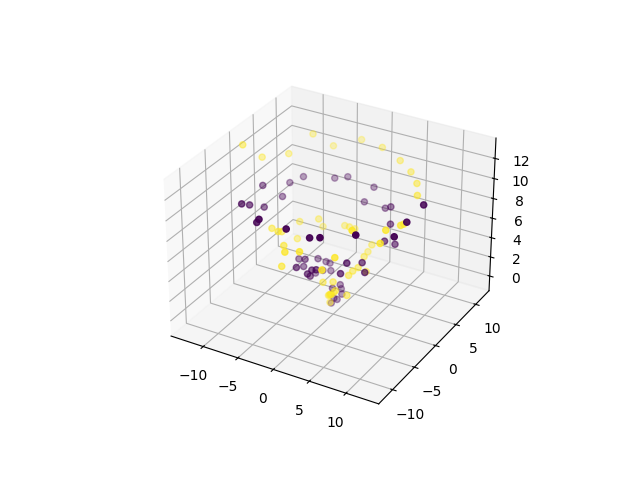

The table this chart was drawn from, first rows:
0, 1, 2, 3, 4, 5, 6, 7, 8, class
-0.3337, 0.3092, -0.5181, -0.4428, -0.9001, -0.03624, 0.1462, 0.6452, -0.2542, 0
0.17, -0.4355, 0.2377, 0.3568, -0.4023, 0.9331, -0.4061, 0.1915, -0.5629, 0
1.448, 1.562, 0.5237, 0.7231, 1.062, 0.5646, -0.1444, 0.3774, -0.07156, 0
-0.01286, 0.8775, 1.053, 0.6696, 1.067, 0.3212, -0.02917, -0.1197, 1.191, 0
1.501, 0.5288, 0.2057, -0.08004, 0.8396, 1.62, 0.5981, 1.018, 0.2414, 0
0.1716, 0.8625, 1.638, 0.4887, 1.375, 1.152, -0.01094, 1.851, 0.3236, 0
0.8446, 1.482, -0.0839, 0.9266, 1.361, 1.855, 0.3458, 1.036, 1.161, 0
-1.244, 1.606, 1.417, -0.1303, 2.564, 1.509, -2.112, 2.605, 2.234, 0
-0.5974, 2.489, 1.759, -0.3718, 1.699, 1.662, -1.463, 1.764, 1.933, 0
-1.994, 1.82, 2.688, -1.694, 1.848, 2.359, -2.227, 1.176, 2.029, 0
-2.998, 0.9601, 2.578, -1.699, 2.087, 2.572, -2.303, 1.998, 2.591, 0
-2.546, 2.023, 1.978, -2.51, 0.4225, 3.109, -3, 0.7169, 1.774, 0
-2.465, 0.2268, 2.486, -3.642, 1.132, 2.916, -2.592, 0.6529, 3.374, 0
-3.779, -0.176, 3.453, -3.081, -1.556, 2.232, -4.388, -0.8124, 3.564, 0
-4.134, -1.923, 3.543, -3.83, -0.58, 3.331, -3.208, -1.594, 3.345, 0
-2.984, -2.276, 3.499, -3.309, -2.717, 4.323, -2.594, -2.198, 4.45, 0
-2.4, -3.179, 3.815, -2.234, -3.511, 3.925, -1.234, -3.191, 3.427, 0
-1.177, -5.225, 4.777, -1.327, -5.226, 4.212, -1.795, -5.289, 5.037, 0
0.1265, -3.386, 4.306, -1.157, -4.868, 5.208, -0.2486, -5.268, 4.709, 0
0.742, -4.036, 4.82, 1.41, -5.434, 4.445, -0.3046, -4.253, 4.671, 0
3.189, -4.928, 6.431, 2.419, -5.055, 4.203, 0.641, -4.769, 5.117, 0
3.492, -4.872, 4.531, 2.935, -4.293, 5.289, 3.865, -4.525, 5.321, 0
4.314, -3.166, 4.531, 3.599, -2.8, 5.352, 4.518, -4.19, 6.374, 0
4.5, -2.161, 6.369, 5.38, -2.089, 5.319, 6.175, -2.861, 5.252, 0
5.947, -0.5737, 5.748, 5.837, -0.6025, 6.05, 5.28, -2, 5.697, 0
6.157, 0.9348, 6.22, 6.427, 0.1626, 6.706, 6.671, 0.7591, 7.033, 0
6.757, 2.806, 6.199, 5.963, 1.974, 6.662, 7.302, 2.143, 6.311, 0
5.827, 5.01, 6.768, 4.345, 5.221, 7.109, 5.801, 3.562, 7.465, 0
3.77, 5.955, 8.14, 4.244, 5.173, 8.269, 4.643, 5.573, 8.2, 0
3.114, 6.171, 7.919, 2.827, 7.794, 7.232, 3.016, 7.019, 7.196, 0
1.631, 8.413, 8.211, 1.608, 7.449, 7.861, 0.2854, 8.851, 8.103, 0
0.1534, 8.898, 7.1, -1.182, 7.915, 7.645, 0.04995, 7.006, 7.258, 0
-2.302, 9.593, 7.516, -1.827, 8.344, 7.699, -3.201, 8.397, 8.659, 0
-4.385, 6.267, 6.76, -5.989, 7.704, 8.112, -4.539, 7.525, 8.583, 0
-6.603, 5.798, 8.234, -5.853, 5.586, 8.432, -7.577, 5.185, 9.003, 0
-7.854, 2.645, 9.55, -8.222, 3.662, 9.192, -8.795, 4.016, 8.589, 0
-8.312, 2.097, 9.543, -8.546, 1.731, 10.64, -8.201, 1.49, 8.236, 0
-10.27, -0.9369, 9.356, -9.422, -0.4052, 9.059, -9.678, -0.4965, 9.791, 0
-9.459, -1.917, 9.732, -8.565, -2.536, 9.495, -8.377, -2.165, 8.507, 0
-8.846, -5.921, 9.588, -8.615, -5.454, 9.964, -8.429, -5.093, 9.811, 0
-6.669, -8.607, 10.38, -7.556, -7.223, 10.5, -8.002, -7.289, 10.82, 0
-4.125, -9.605, 10.97, -4.011, -8.339, 10.67, -4.328, -9.581, 10.63, 0
-2.755, -11.69, 9.802, -2.465, -10.27, 11.54, -2.751, -11.39, 11.94, 0
-1.081, -10.57, 11.21, 0.4864, -10.83, 9.572, 0.7727, -11.15, 11.64, 0
2.963, -12.06, 11.84, 3.951, -11.73, 9.852, 3.226, -10.09, 10.89, 0
6.531, -9.852, 11.29, 5.363, -11.45, 11.24, 5.057, -10.79, 11.56, 0
8.797, -9.454, 12.22, 8.832, -7.974, 12.46, 8.573, -8.84, 11.77, 0
10.76, -6.107, 13.74, 10.15, -5.972, 11.11, 11.82, -5.839, 11.1, 0
11.74, -2.136, 12.25, 11.83, -3.431, 10.51, 12.2, -3.713, 11.75, 0
11.8, 0.2164, 12.8, 12.61, 0.1461, 12.91, 12.53, -0.4755, 12.23, 0
-1.222, 0.2924, -0.297, -0.5753, 0.8359, -0.1296, -0.1492, -0.5957, 0.6624, 1
-0.2196, 0.5781, -0.04209, -1.06, 0.4386, 0.8189, 0.1279, -0.9322, 0.1027, 1
-0.5964, -0.7793, 1.203, -1.397, 0.272, 1.494, -0.4196, 0.1481, 0.3714, 1
-1.556, -0.3261, 0.9473, -0.3049, -1.115, 1.556, -0.1786, -0.1884, 0.5252, 1
-0.2893, -0.9523, 1.786, -0.6602, -0.9249, 0.3705, -0.1097, -0.5308, 0.705, 1
0.06468, -0.7212, 1.456, -0.1372, -1.41, 1.13, 0.9281, -1.306, 1.459, 1
0.0869, -1.607, 0.8445, 0.365, -2.141, 1.332, -0.2385, -0.6938, 0.6404, 1
0.205, -1.981, 0.9953, 0.5588, -1.534, 2.089, -0.1651, -2.041, 2.564, 1
1.304, -1.494, 1.121, 1.344, -2.142, 2.463, 1.097, -1.246, 1.652, 1
1.96, -1.183, 2.705, 1.51, -1.315, 1.805, 1.07, -1.732, 2.741, 1
... 40 more rows
